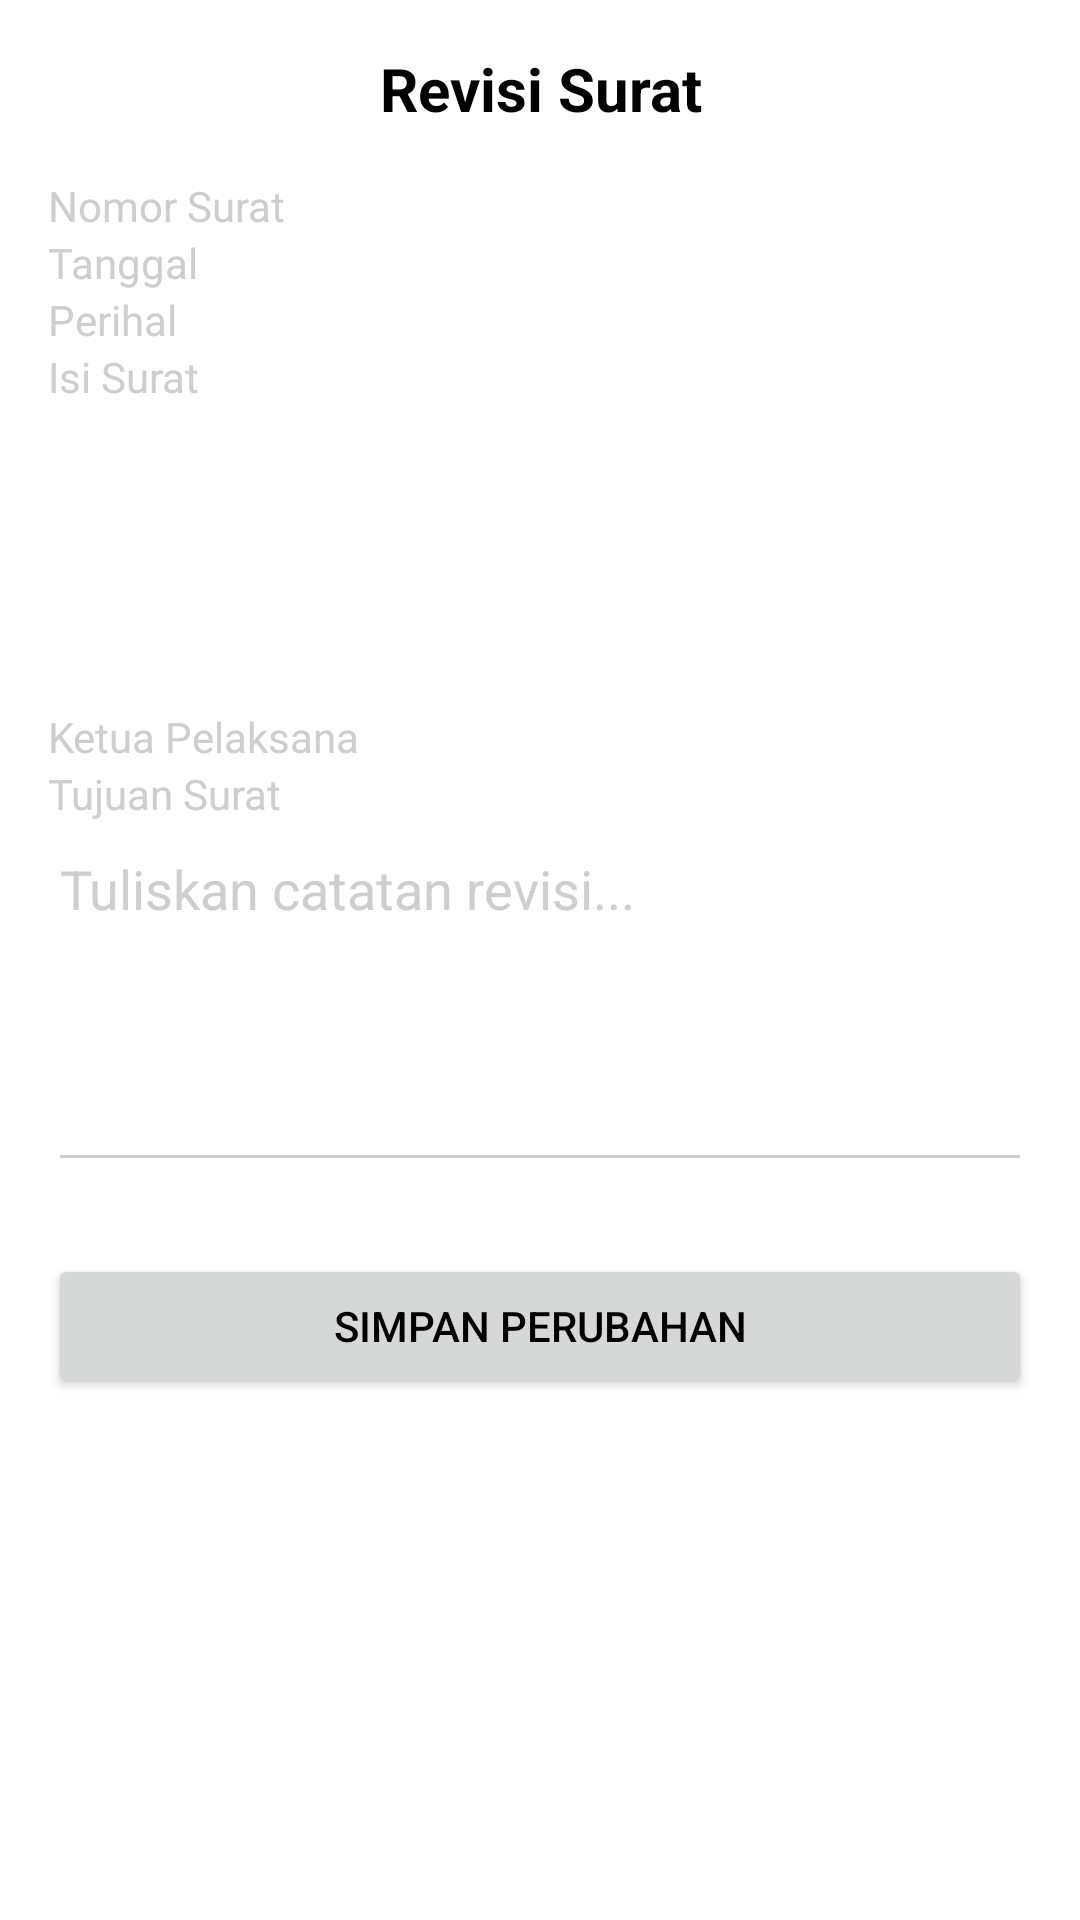

Here is an Android app screen rendered from its layout file. Give the layout XML and the strings, colors and styles it references.
<!-- AndroidManifest.xml: application theme Theme.LoginAndSignUp -->
<!-- res/layout/activity_revisi_surat.xml -->
<?xml version="1.0" encoding="utf-8"?>
<ScrollView xmlns:android="http://schemas.android.com/apk/res/android"
    android:layout_width="match_parent"
    android:layout_height="match_parent">

    <LinearLayout
        android:layout_width="match_parent"
        android:layout_height="wrap_content"
        android:orientation="vertical"
        android:padding="16dp">

        <TextView
            android:layout_width="match_parent"
            android:layout_height="wrap_content"
            android:text="Revisi Surat"
            android:textSize="20sp"
            android:textStyle="bold"
            android:gravity="center"
            android:paddingBottom="16dp"/>

        <TextView
            android:id="@+id/etNomor"
            android:layout_width="match_parent"
            android:layout_height="wrap_content"
            android:hint="Nomor Surat"/>

        <TextView
            android:id="@+id/etTanggal"
            android:layout_width="match_parent"
            android:layout_height="wrap_content"
            android:enabled="false"
            android:hint="Tanggal" />

        <TextView
            android:id="@+id/etPerihal"
            android:layout_width="match_parent"
            android:layout_height="wrap_content"
            android:hint="Perihal"/>

        <TextView
            android:id="@+id/etIsi"
            android:layout_width="match_parent"
            android:layout_height="120dp"
            android:hint="Isi Surat"
            android:gravity="top" />

        <TextView
            android:id="@+id/etKetua"
            android:layout_width="match_parent"
            android:layout_height="wrap_content"
            android:hint="Ketua Pelaksana"/>

        <TextView
            android:id="@+id/etTujuan"
            android:layout_width="match_parent"
            android:layout_height="wrap_content"
            android:hint="Tujuan Surat"/>

        <EditText
            android:id="@+id/etRevisi"
            android:layout_width="match_parent"
            android:layout_height="120dp"
            android:hint="Tuliskan catatan revisi..."
            android:gravity="top"
            android:inputType="textMultiLine" />


        <Button
            android:id="@+id/btnSimpan"
            android:layout_width="match_parent"
            android:layout_height="wrap_content"
            android:text="Simpan Perubahan"
            android:layout_marginTop="24dp"/>

    </LinearLayout>
</ScrollView>
<!-- resources referenced by this layout -->
<resources>
  <style name="Theme.LoginAndSignUp" parent="Theme.MaterialComponents.DayNight.NoActionBar">
          
          <item name="colorPrimary">@color/purple_500</item>
          <item name="colorPrimaryVariant">@color/purple_700</item>
          <item name="colorOnPrimary">@color/white</item>
          
          <item name="colorSecondary">@color/teal_200</item>
          <item name="colorSecondaryVariant">@color/teal_700</item>
          <item name="colorOnSecondary">@color/black</item>
          
          <item name="android:statusBarColor" tools:targetApi="l">@color/yellow</item>
          
          <item name="android:windowBackground">@color/cardview_light_background</item>
          <item name="android:textColorHint">@color/Grey</item> 
          <item name="android:textColor">@color/black</item> 
          <item name="android:editTextColor">@color/black</item> 
          <item name="colorControlNormal">@color/Grey</item> 
          <item name="colorControlActivated">@color/Grey</item> 
  
  
  
      </style>
  <color name="purple_500">#FF6200EE</color>
  <color name="purple_700">#FF3700B3</color>
  <color name="white">#FFFFFFFF</color>
  <color name="teal_200">#FF03DAC5</color>
  <color name="teal_700">#FF018786</color>
  <color name="black">#FF000000</color>
  <color name="yellow">#FFC801</color>
  <color name="Grey">#CECECE</color>
</resources>
